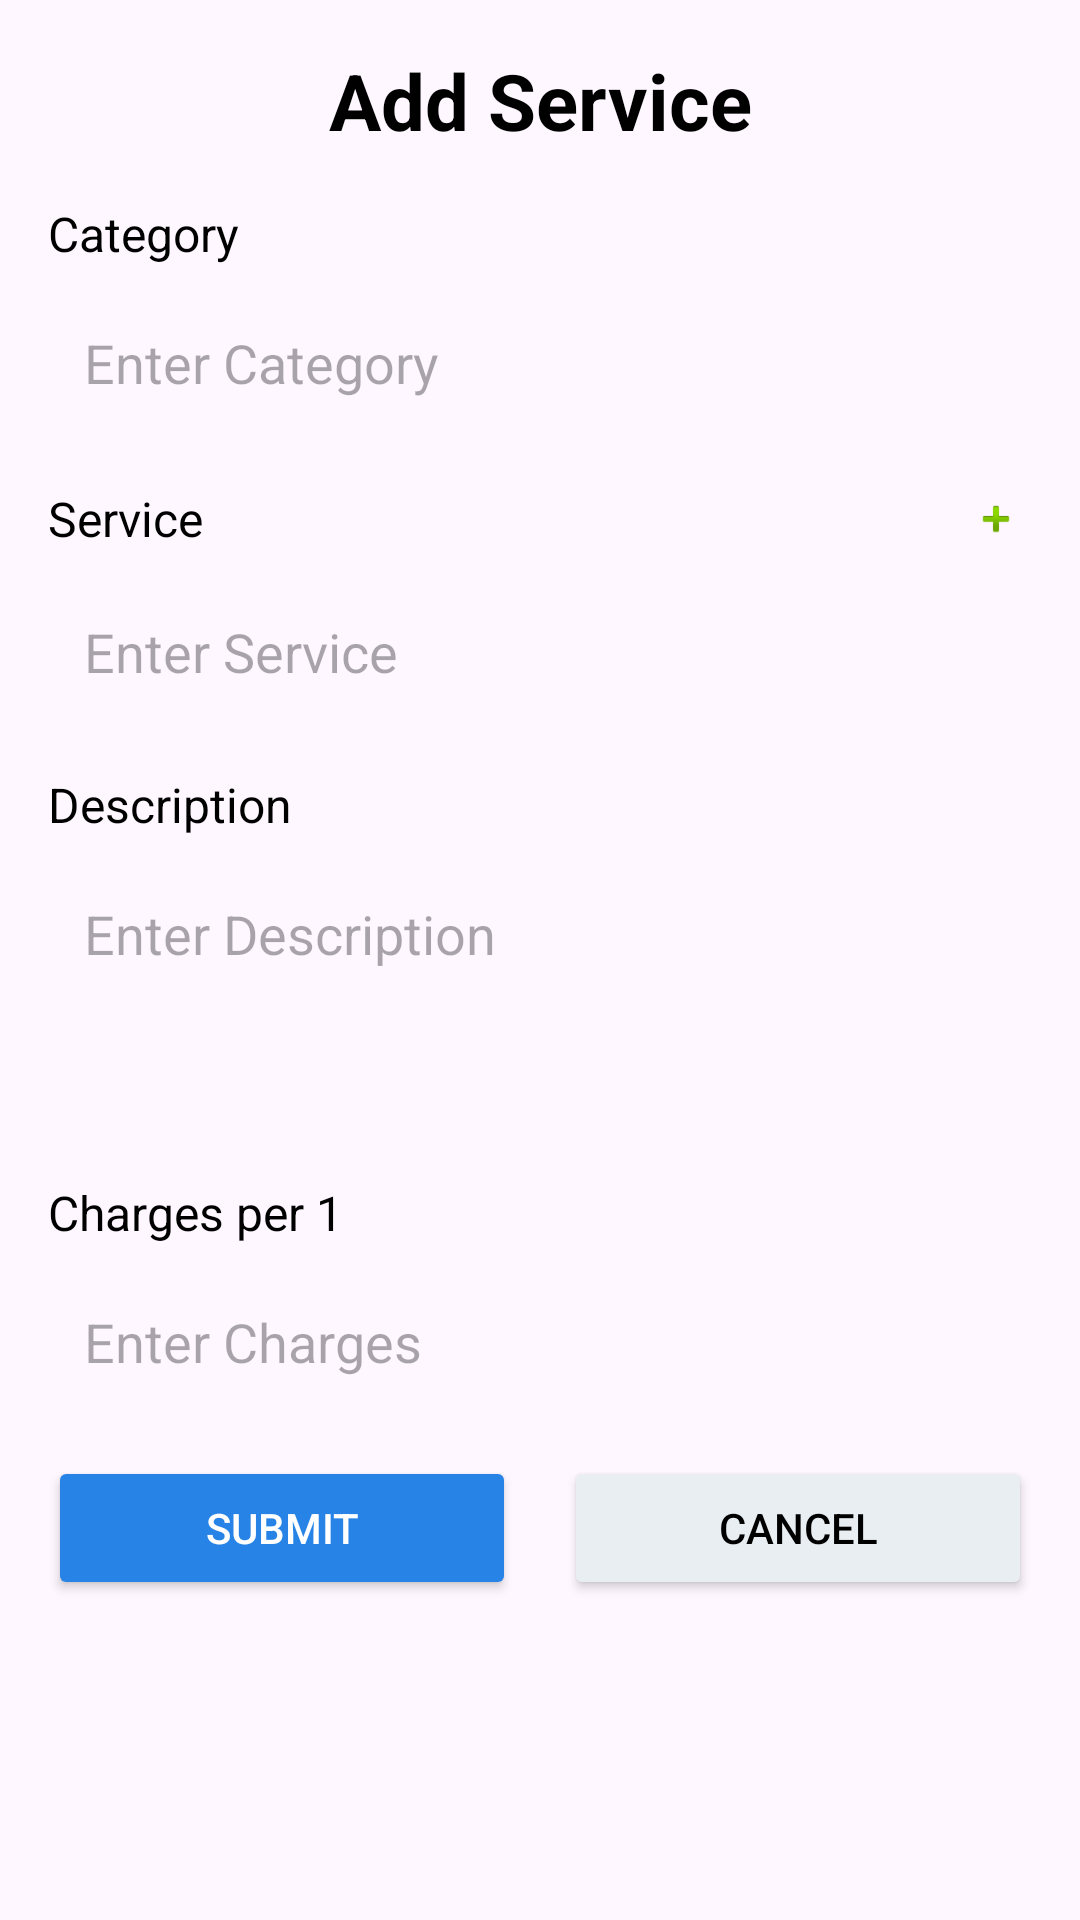

The Android layout XML behind this screen, and the referenced resources:
<!-- AndroidManifest.xml: application theme Theme.MKWK -->
<!-- res/layout/activity_admin_add_service.xml -->
<?xml version="1.0" encoding="utf-8"?>
<androidx.constraintlayout.widget.ConstraintLayout
    xmlns:android="http://schemas.android.com/apk/res/android"
    xmlns:app="http://schemas.android.com/apk/res-auto"
    xmlns:tools="http://schemas.android.com/tools"
    android:id="@+id/main"
    android:layout_width="match_parent"
    android:layout_height="match_parent"
    tools:context=".AdminAddServiceActivity">

    <ScrollView
        android:layout_width="0dp"
        android:layout_height="0dp"
        android:fillViewport="true"
        app:layout_constraintTop_toTopOf="parent"
        app:layout_constraintBottom_toBottomOf="parent"
        app:layout_constraintStart_toStartOf="parent"
        app:layout_constraintEnd_toEndOf="parent">

        <LinearLayout
            android:id="@+id/containerLayout"
            android:layout_width="match_parent"
            android:layout_height="wrap_content"
            android:orientation="vertical"
            android:padding="16dp">

            
            <TextView
                android:id="@+id/label"
                android:layout_width="match_parent"
                android:layout_height="wrap_content"
                android:text="Add Service"
                android:gravity="center"
                android:textStyle="bold"
                android:textColor="@color/black"
                android:textSize="26sp" />

            
            <TextView
                android:id="@+id/category"
                android:layout_width="match_parent"
                android:layout_height="wrap_content"
                android:layout_marginTop="16dp"
                android:text="Category"
                android:textColor="@color/black"
                android:textSize="16sp" />

            <EditText
                android:id="@+id/editcategory"
                android:layout_width="match_parent"
                android:layout_height="wrap_content"
                android:layout_marginTop="8dp"
                android:background="@drawable/rounded_corner_background"
                android:hint="Enter Category"
                android:inputType="text"
                android:padding="12dp" />

            
            <LinearLayout
                android:layout_width="match_parent"
                android:layout_height="wrap_content"
                android:layout_marginTop="16dp"
                android:orientation="horizontal"
                android:gravity="center_vertical">

                <TextView
                    android:id="@+id/label_service"
                    android:layout_width="0dp"
                    android:layout_height="wrap_content"
                    android:layout_weight="1"
                    android:text="Service"
                    android:textColor="@color/black"
                    android:textSize="16sp" />

                <ImageView
                    android:id="@+id/addServiceIcon"
                    android:layout_width="24dp"
                    android:layout_height="24dp"
                    android:src="@android:drawable/ic_input_add"
                    android:contentDescription="Add Service"
                    android:padding="4dp"
                    android:background="?attr/selectableItemBackgroundBorderless" />
            </LinearLayout>

            
            <LinearLayout
                android:id="@+id/serviceContainer"
                android:layout_width="match_parent"
                android:layout_height="wrap_content"
                android:orientation="vertical">

                <EditText
                    android:id="@+id/service"
                    android:layout_width="match_parent"
                    android:layout_height="wrap_content"
                    android:layout_marginTop="8dp"
                    android:background="@drawable/rounded_corner_background"
                    android:hint="Enter Service"
                    android:inputType="text"
                    android:padding="12dp" />
            </LinearLayout>

            
            <TextView
                android:id="@+id/label_desc"
                android:layout_width="match_parent"
                android:layout_height="wrap_content"
                android:layout_marginTop="16dp"
                android:text="Description"
                android:textColor="@color/black"
                android:textSize="16sp" />

            <EditText
                android:id="@+id/desc"
                android:layout_width="match_parent"
                android:layout_height="wrap_content"
                android:layout_marginTop="8dp"
                android:background="@drawable/rounded_corner_background"
                android:hint="Enter Description"
                android:inputType="textMultiLine"
                android:gravity="top|start"
                android:minLines="3"
                android:maxLines="6"
                android:padding="12dp" />

            
            <TextView
                android:id="@+id/label_charge"
                android:layout_width="match_parent"
                android:layout_height="wrap_content"
                android:layout_marginTop="16dp"
                android:text="Charges per 1"
                android:textColor="@color/black"
                android:textSize="16sp" />

            <EditText
                android:id="@+id/charge"
                android:layout_width="match_parent"
                android:layout_height="wrap_content"
                android:layout_marginTop="8dp"
                android:background="@drawable/rounded_corner_background"
                android:hint="Enter Charges"
                android:inputType="numberDecimal"
                android:padding="12dp" />

            
            <LinearLayout
                android:layout_width="match_parent"
                android:layout_height="wrap_content"
                android:layout_marginTop="14dp"
                android:orientation="horizontal"
                android:gravity="center">

                <Button
                    android:id="@+id/submit_btn"
                    android:layout_width="0dp"
                    android:layout_height="wrap_content"
                    android:layout_marginEnd="8dp"
                    android:layout_weight="1"
                    android:backgroundTint="@color/ButtonBlue"
                    android:text="Submit"
                    android:textColor="@color/white" />

                <Button
                    android:id="@+id/cancel_btn"
                    android:layout_width="0dp"
                    android:layout_height="wrap_content"
                    android:layout_marginStart="8dp"
                    android:layout_weight="1"
                    android:backgroundTint="@color/ButtonWhite"
                    android:text="Cancel"
                    android:textColor="@color/black" />
            </LinearLayout>
        </LinearLayout>
    </ScrollView>
</androidx.constraintlayout.widget.ConstraintLayout>
<!-- resources referenced by this layout -->
<resources>
  <color name="ButtonBlue">#2784E6</color>
  <color name="ButtonWhite">#E8EEF2</color>
  <color name="black">#FF000000</color>
  <color name="white">#FFFFFFFF</color>
  <style name="Theme.MKWK" parent="Theme.Material3.DayNight.NoActionBar">
          <item name="colorPrimary">@color/purple_500</item>
          <item name="colorPrimaryVariant">@color/purple_700</item>
          <item name="colorOnPrimary">@color/white</item>
          
          <item name="colorSecondary">@color/teal_200</item>
          <item name="colorSecondaryVariant">@color/teal_700</item>
          <item name="colorOnSecondary">@color/black</item>
          
          <item name="android:statusBarColor">?attr/colorPrimaryVariant</item>
      </style>
  <color name="purple_500">#FF6200EE</color>
  <color name="purple_700">#FF3700B3</color>
  <color name="teal_200">#FF03DAC5</color>
  <color name="teal_700">#FF018786</color>
</resources>
